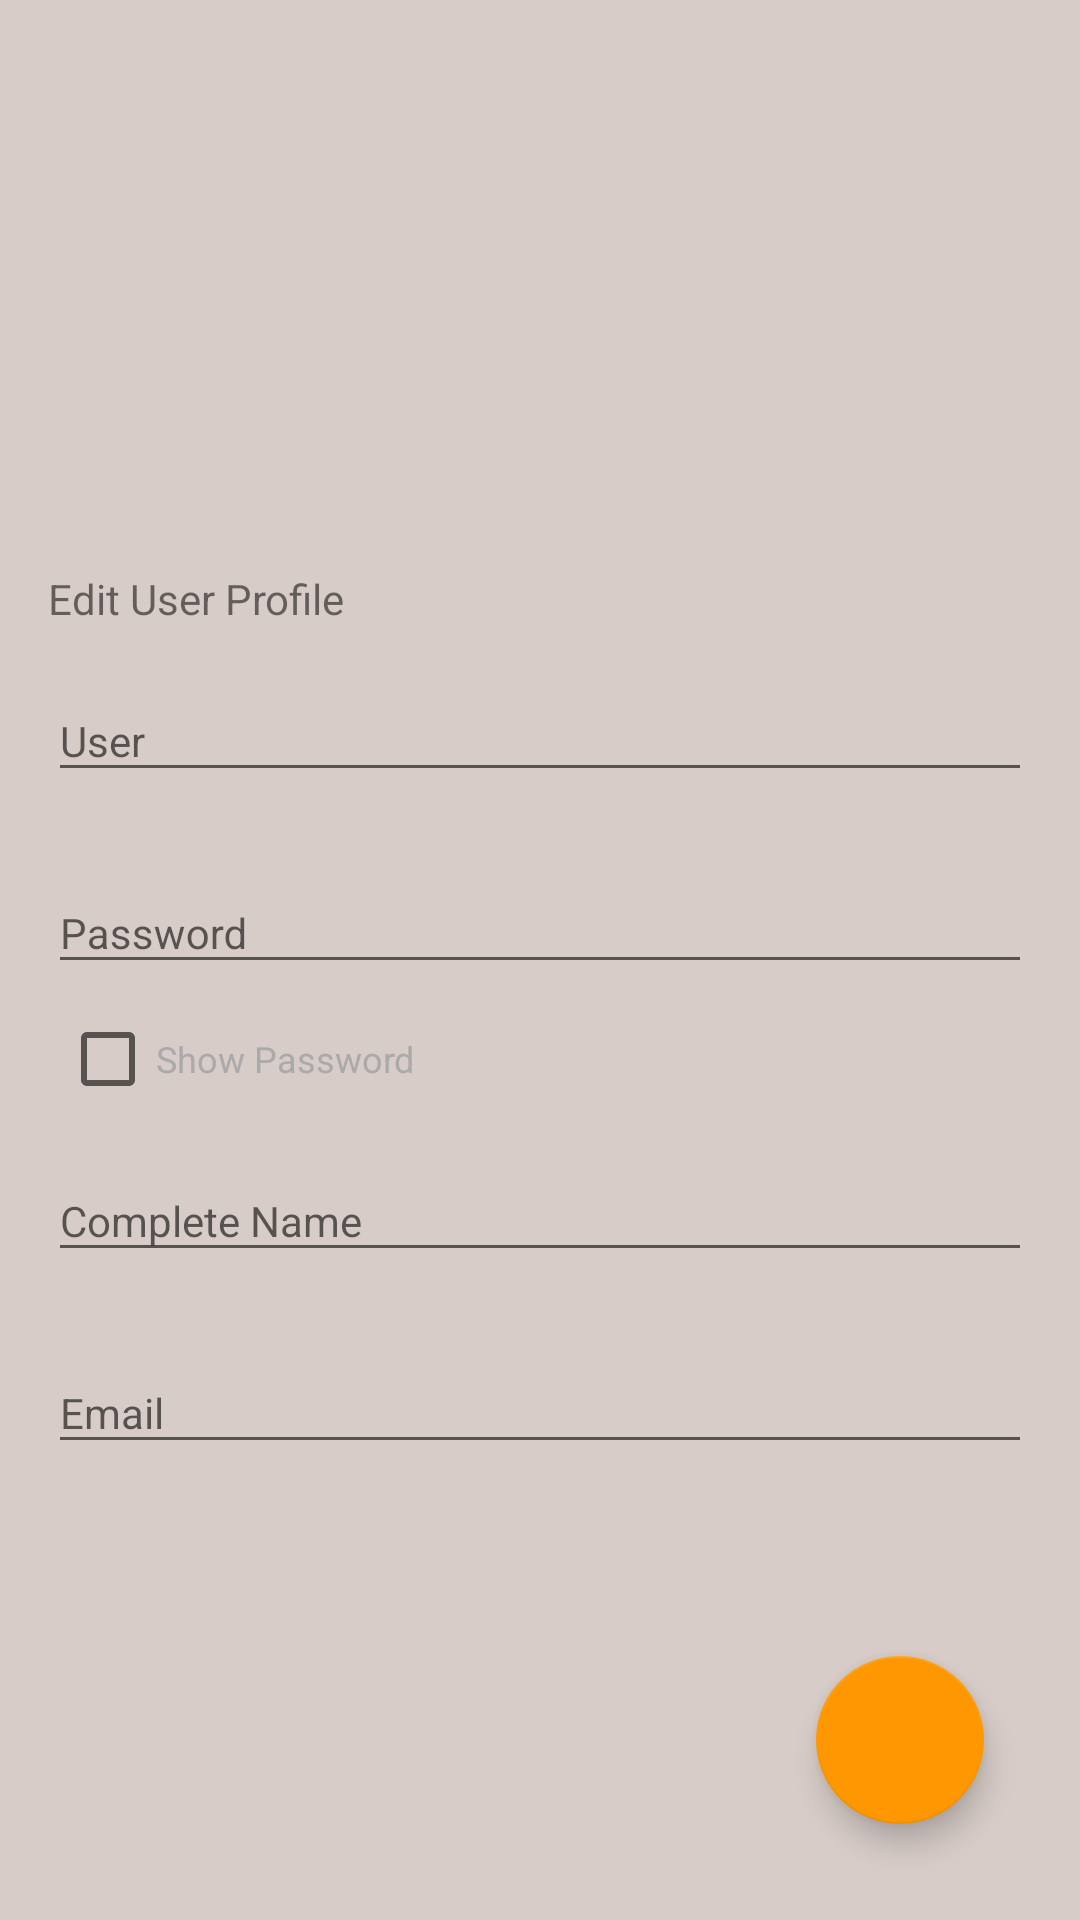

Here is an Android app screen rendered from its layout file. Give the layout XML and the strings, colors and styles it references.
<!-- AndroidManifest.xml: application theme AppTheme -->
<!-- res/layout/activity_perfil.xml -->
<?xml version="1.0" encoding="utf-8"?>
<android.support.design.widget.CoordinatorLayout xmlns:android="http://schemas.android.com/apk/res/android"
    xmlns:app="http://schemas.android.com/apk/res-auto"
    android:id="@+id/container"
    android:layout_width="match_parent"
    android:layout_height="match_parent">

    <android.support.constraint.ConstraintLayout
        android:layout_width="match_parent"
        android:layout_height="match_parent"
        android:layout_margin="16dp">

        <ImageView
            android:id="@+id/photo"
            android:layout_width="150dp"
            android:layout_height="150dp"
            android:layout_marginTop="8dp"
            android:transitionName="@string/shared_photo_perfil"
            app:layout_constraintLeft_toLeftOf="parent"
            app:layout_constraintRight_toRightOf="parent"
            app:layout_constraintTop_toTopOf="parent" />

        <TextView
            android:id="@+id/titulo"
            android:layout_width="wrap_content"
            android:layout_height="wrap_content"
            android:layout_marginTop="16dp"
            android:text="@string/AP_edit_profile"
            app:layout_constraintLeft_toLeftOf="parent"
            app:layout_constraintTop_toBottomOf="@+id/photo" />

        <android.support.design.widget.TextInputLayout
            android:id="@+id/til_usuario"
            android:layout_width="match_parent"
            android:layout_height="wrap_content"
            android:layout_marginTop="8dp"
            android:minHeight="?android:attr/actionBarSize"
            android:transitionGroup="true"
            app:layout_constraintLeft_toLeftOf="parent"
            app:layout_constraintTop_toBottomOf="@+id/titulo">

            <EditText
                android:id="@+id/usuario"
                android:layout_width="match_parent"
                android:layout_height="wrap_content"
                android:focusable="false"
                android:hint="@string/AP_user"
                android:imeOptions="actionNext"
                android:importantForAutofill="noExcludeDescendants"
                android:inputType="textEmailAddress"
                android:textSize="14dp" />
        </android.support.design.widget.TextInputLayout>

        <android.support.design.widget.TextInputLayout
            android:id="@+id/til_contraseña"
            android:layout_width="match_parent"
            android:layout_height="wrap_content"
            android:layout_marginTop="8dp"
            android:minHeight="?android:attr/actionBarSize"
            android:transitionGroup="true"
            app:layout_constraintLeft_toLeftOf="parent"
            app:layout_constraintTop_toBottomOf="@+id/til_usuario">

            <EditText
                android:id="@+id/contraseña"
                android:layout_width="match_parent"
                android:layout_height="wrap_content"
                android:hint="@string/AIS_password"
                android:imeOptions="actionNext"
                android:importantForAutofill="noExcludeDescendants"
                android:inputType="textPassword"
                android:textSize="14dp" />
        </android.support.design.widget.TextInputLayout>

        <CheckBox
            android:id="@+id/mostrar_contraseña"
            android:layout_width="match_parent"
            android:layout_height="wrap_content"
            android:layout_marginLeft="4dp"
            android:onClick="mostrarContrasena"
            android:text="@string/AIS_show_password"
            android:textColor="@android:color/darker_gray"
            android:textSize="12dp"
            app:layout_constraintLeft_toLeftOf="parent"
            app:layout_constraintTop_toBottomOf="@id/til_contraseña" />

        <android.support.design.widget.TextInputLayout
            android:id="@+id/til_name"
            android:layout_width="match_parent"
            android:layout_height="wrap_content"
            android:layout_marginTop="8dp"
            android:minHeight="?android:attr/actionBarSize"
            android:transitionGroup="true"
            app:layout_constraintLeft_toLeftOf="parent"
            app:layout_constraintTop_toBottomOf="@+id/mostrar_contraseña">

            <EditText
                android:id="@+id/name"
                android:layout_width="match_parent"
                android:layout_height="wrap_content"
                android:hint="@string/AP_name"
                android:imeOptions="actionNext"
                android:importantForAutofill="noExcludeDescendants"
                android:inputType="text"
                android:textSize="14dp" />
        </android.support.design.widget.TextInputLayout>

        <android.support.design.widget.TextInputLayout
            android:id="@+id/til_email"
            android:layout_width="match_parent"
            android:layout_height="wrap_content"
            android:layout_marginTop="8dp"
            android:minHeight="?android:attr/actionBarSize"
            android:transitionGroup="true"
            app:layout_constraintLeft_toLeftOf="parent"
            app:layout_constraintTop_toBottomOf="@+id/til_name">

            <EditText
                android:id="@+id/email"
                android:layout_width="match_parent"
                android:layout_height="wrap_content"
                android:hint="@string/AP_email"
                android:imeOptions="actionDone"
                android:importantForAutofill="noExcludeDescendants"
                android:inputType="textEmailAddress"
                android:textSize="14dp" />
        </android.support.design.widget.TextInputLayout>

        <android.support.design.widget.FloatingActionButton
            android:id="@+id/fab"
            android:layout_width="wrap_content"
            android:layout_height="wrap_content"
            android:layout_margin="16dp"
            android:clickable="true"
            android:onClick="saveUser"
            android:src="@drawable/ic_save_white"
            app:elevation="6dp"
            app:layout_constraintBottom_toBottomOf="parent"
            app:layout_constraintRight_toRightOf="parent" />

    </android.support.constraint.ConstraintLayout>
</android.support.design.widget.CoordinatorLayout>
<!-- resources referenced by this layout -->
<resources>
  <string name="AIS_password">Password</string>
  <string name="AIS_show_password">Show Password</string>
  <string name="AP_edit_profile">Edit User Profile</string>
  <string name="AP_email">Email</string>
  <string name="AP_name">Complete Name</string>
  <string name="AP_user">User</string>
  <string name="shared_photo_perfil">shared_photo_perfil</string>
  <style name="AppTheme" parent="Theme.AppCompat.Light.DarkActionBar">
          
          <item name="android:windowBackground">@color/colorFondo</item>
          <item name="colorPrimary">@color/colorPrimary</item>
          <item name="colorPrimaryDark">@color/colorPrimaryDark</item>
          <item name="colorAccent">@color/colorAccent</item>
          <item name="drawerArrowStyle">@style/DrawerArrowStyle</item>
          
          <item name="android:windowContentTransitions">true</item>
          <item name="android:windowEnterTransition">
              @transition/transition_explode </item>
          <item name="android:windowAllowEnterTransitionOverlap">false</item>
          <item name="android:windowExitTransition">
              @transition/transition_explode </item>
  
          <item name="android:windowReenterTransition">
              @transition/transition_fade </item>
          <item name="android:windowReturnTransition">
              @transition/transition_slide </item>
          <item name="android:windowAllowReturnTransitionOverlap">false</item>
          Para elementos comparticos
          <item name="android:windowSharedElementEnterTransition">
              @transition/transition_slide </item>
          <item name="android:windowSharedElementExitTransition">
              @transition/transition_curva </item>
      </style>
  <color name="colorFondo">#d7ccc8</color>
  <color name="colorPrimary">#f1653f</color>
  <color name="colorPrimaryDark">#e84724</color>
  <color name="colorAccent">#FF9800</color>
  <style name="DrawerArrowStyle" parent="Widget.AppCompat.DrawerArrowToggle">
          <item name="color">@android:color/white</item>
      </style>
</resources>
